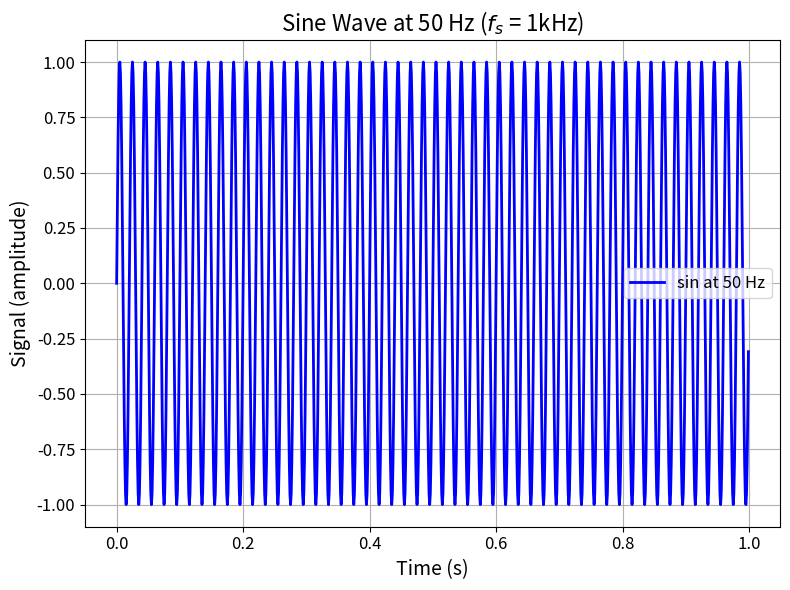
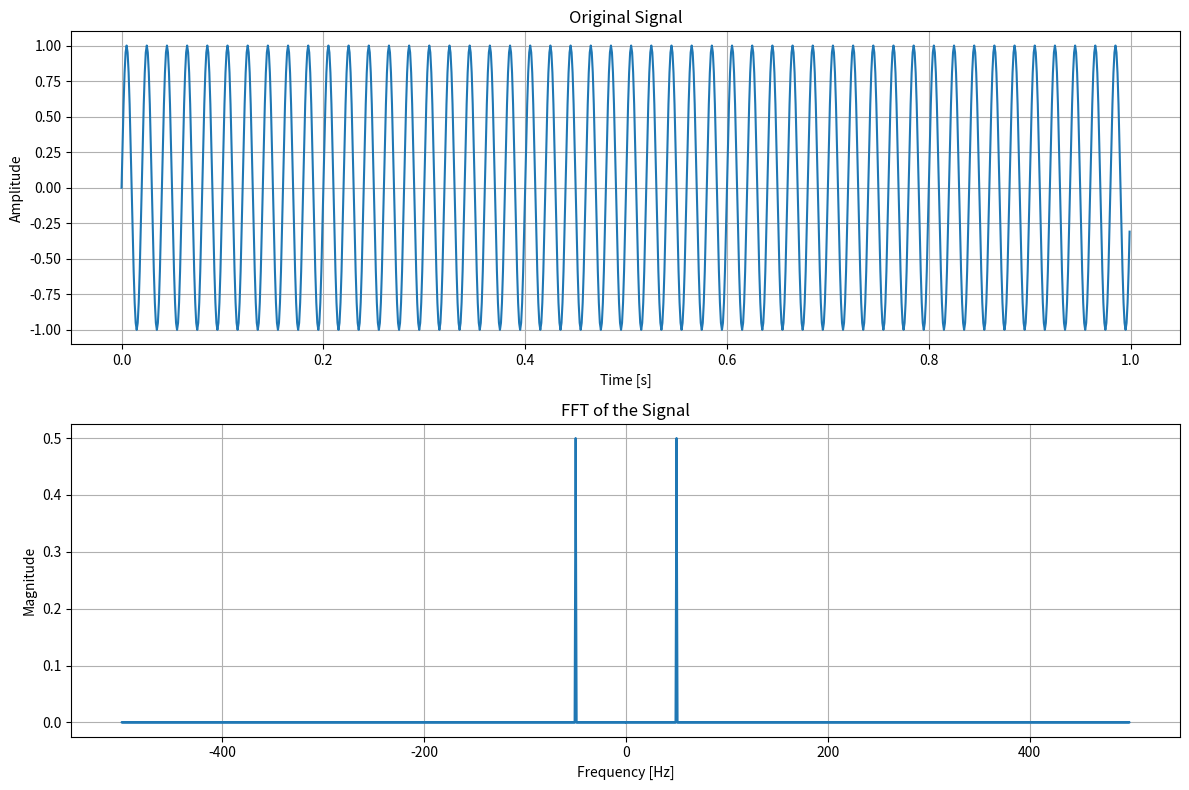

Source code (Python) for these figures, in order:
#!/usr/bin/env python3
# -*- coding: utf-8 -*-
"""
LEnsE.tech Training / Institut d'Optique

Compute FFT on a signal

@see : https://iogs-lense.github.io/lense.tech/

Created on 02/Sep/2024

.. note:: LEnsE - Institut d'Optique - version 1.0

[redacted]
"""

import numpy as np
from matplotlib import pyplot as plt


if __name__ == "__main__":
    # Sampling parameters
    sampling_rate = 1000  # Samples per second
    T = 1.0 / sampling_rate  # Sampling interval
    N = 1000  # Number of sample points
    t = np.linspace(0.0, N*T, N, endpoint=False)  # Time vector
	# Define the function (e.g., sine wave with frequency 50 Hz)
    frequency = 50  # Frequency in Hz
    amplitude = 1.0  # Amplitude of the sine wave
    signal = amplitude * np.sin(2.0 * np.pi * frequency * t)
    
    # Create the figure and axis
    fig, ax = plt.subplots(figsize=(8, 6), dpi=100)
    
    # Plot the data
    ax.plot(t, signal, label='sin at 50 Hz', color='blue', linewidth=2)
    # Add title and labels
    ax.set_title('Sine Wave at 50 Hz ($f_s$ = 1kHz)', fontsize=16)
    ax.set_xlabel('Time (s)', fontsize=14)
    ax.set_ylabel('Signal (amplitude)', fontsize=14)

    # Add grid and legend
    ax.grid(True)
    ax.legend(fontsize=12)

    # Customize ticks
    ax.tick_params(axis='both', which='major', labelsize=12)

    # Display the plot
    plt.tight_layout()  # Adjust layout to avoid overlap
    plt.show()
    
    ## FFT calculation
    # Compute the FFT
    fft_result = np.fft.fft(signal)
    # Compute the frequency axis (for the positive half)
    frequencies = np.fft.fftfreq(N, T)
    # Take the magnitude of the FFT result and normalize
    fft_magnitude = np.abs(fft_result) / N
    
    # Plot the original signal
    # Create the figure and axis
    fig, ax = plt.subplots(figsize=(12, 8), dpi=100, nrows=2, ncols=1)

    ax[0].plot(t, signal)
    ax[0].set_title("Original Signal")
    ax[0].set_xlabel("Time [s]")
    ax[0].set_ylabel("Amplitude")
    ax[0].grid(True)

    ax[1].plot(frequencies, fft_magnitude)
    ax[1].set_title("FFT of the Signal")
    ax[1].set_xlabel("Frequency [Hz]")
    ax[1].set_ylabel("Magnitude")
    ax[1].grid(True)

    plt.tight_layout()
    plt.show()